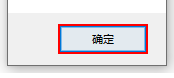
Workflow: Main

Step 1 [try]: click in window '确定'

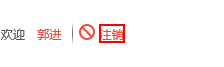
Step 2: click on the element '注销' in window 'K2|BPM平台'

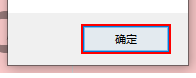
Step 3 [try]: click in window '来自网页的消息' (iexplore.exe)

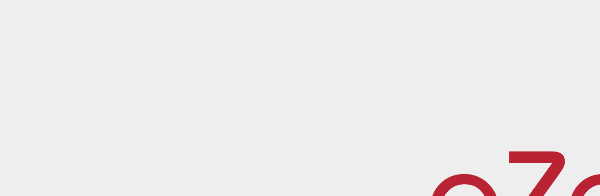
Step 4: Close Window 'iexplore.exe Login' in window 'Login - iK2'

Step 5 [catch]: click on the element '注销' in window 'K2|BPM平台' (same screen as step 2)
